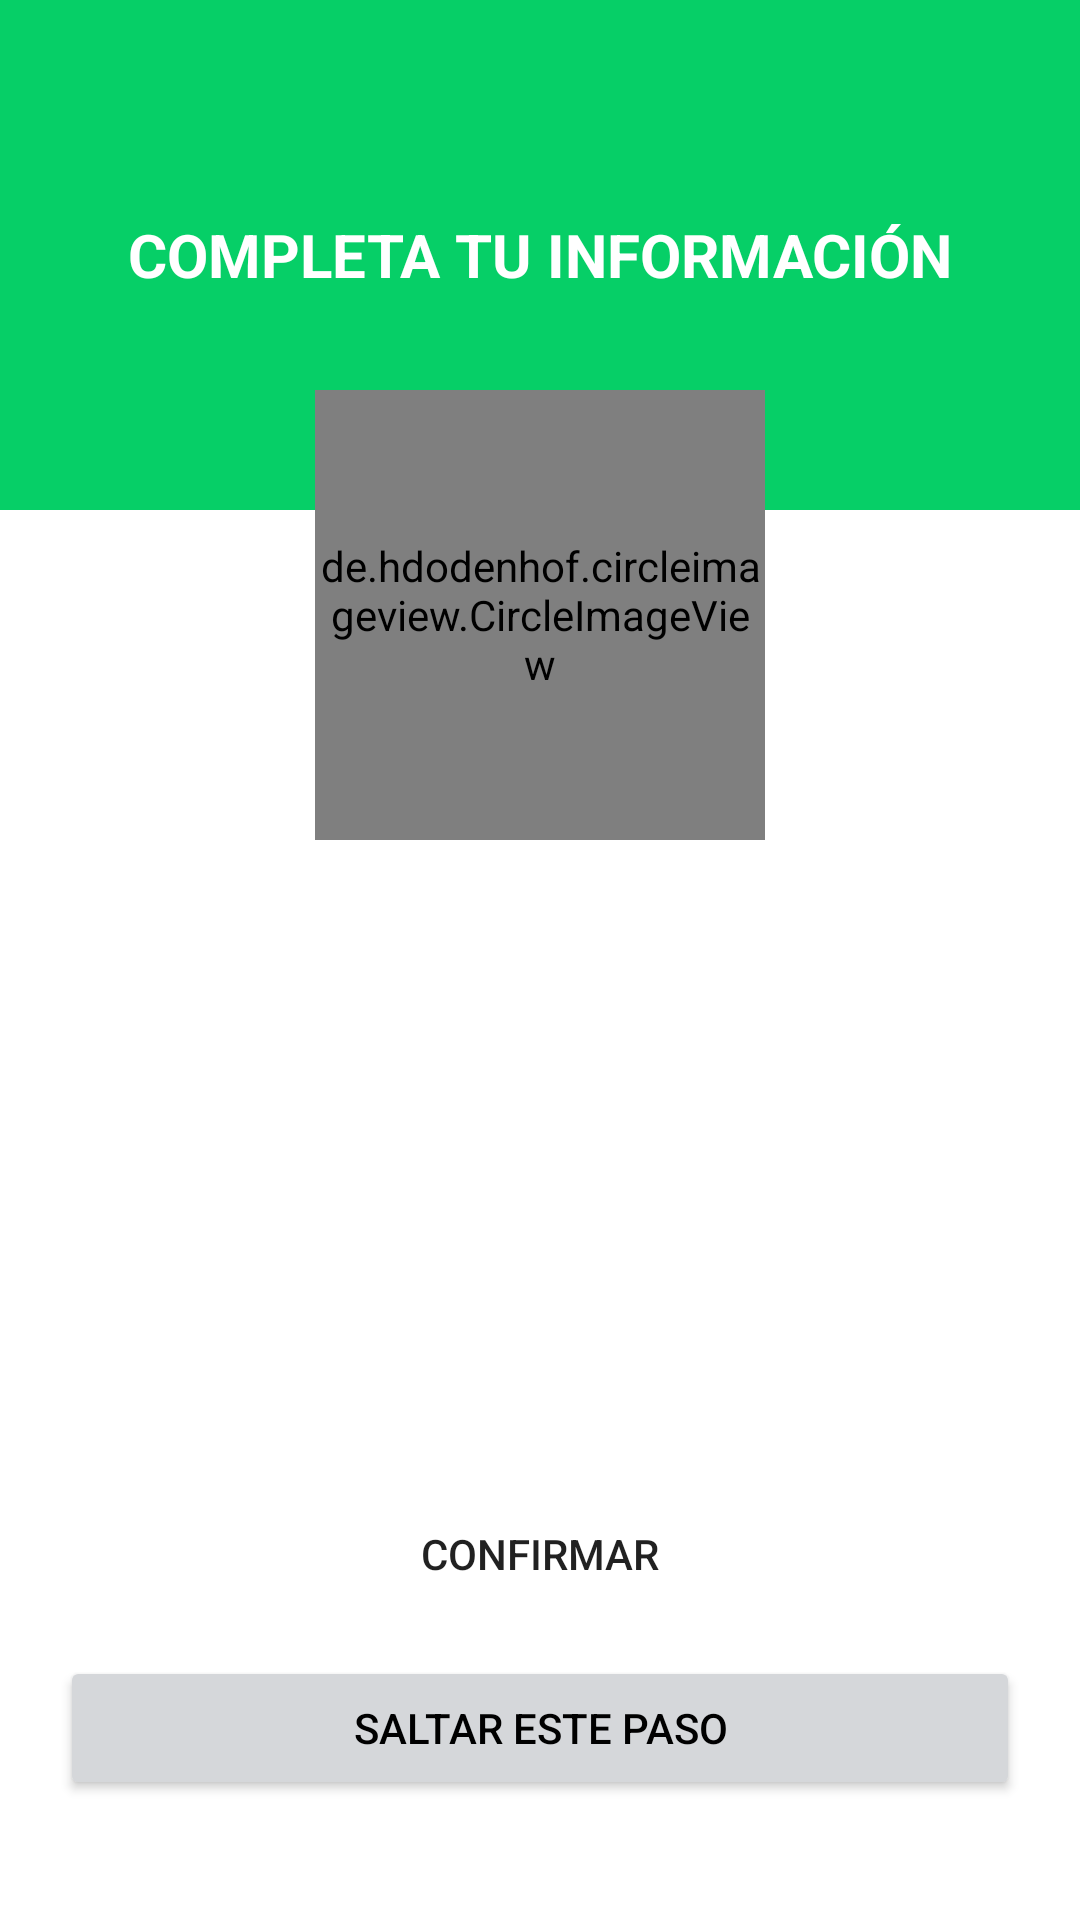

The Android layout XML behind this screen, and the referenced resources:
<!-- AndroidManifest.xml: application theme Theme.App33 -->
<!-- res/layout/activity_save_image.xml -->
<?xml version="1.0" encoding="utf-8"?>
<androidx.coordinatorlayout.widget.CoordinatorLayout
    xmlns:android="http://schemas.android.com/apk/res/android"
    xmlns:app="http://schemas.android.com/apk/res-auto"
    xmlns:tools="http://schemas.android.com/tools"
    android:id="@+id/main"
    android:layout_width="match_parent"
    android:layout_height="match_parent"
    tools:context=".activities.SaveImageActivity">

    <LinearLayout
        android:layout_width="match_parent"
        android:layout_height="match_parent"
        android:orientation="vertical">

        <FrameLayout
            android:layout_width="match_parent"
            android:layout_height="wrap_content">

            <View
                android:layout_width="match_parent"
                android:layout_height="170dp"
                android:background="@color/green" />

            <TextView
                android:layout_width="match_parent"
                android:layout_height="wrap_content"
                android:gravity="center"
                android:layout_gravity="center"
                android:text="COMPLETA TU INFORMACIÓN"
                android:textColor="@color/white"
                android:textSize="20sp"
                android:textStyle="bold" />

        </FrameLayout>

    </LinearLayout>

    <de.hdodenhof.circleimageview.CircleImageView
        android:id="@+id/circleimage_user"
        android:layout_width="150dp"
        android:layout_height="150dp"
        android:src="@drawable/ic_person"
        android:layout_marginTop="130dp"
        app:civ_border_color="@color/gray"
        app:civ_border_width="5dp"
        app:civ_circle_background_color="@color/white"
        android:layout_gravity="center|top" />

    <LinearLayout
        android:layout_width="match_parent"
        android:layout_height="wrap_content"
        android:orientation="vertical"
        android:layout_gravity="bottom"
        android:padding="20dp">

        <Button
            android:id="@+id/btn_confirm"
            android:layout_width="match_parent"
            android:layout_height="wrap_content"
            android:text="CONFIRMAR"
            android:background="@drawable/rounded_button" />

        <Button
            android:id="@+id/btn_next"
            android:layout_width="match_parent"
            android:layout_height="wrap_content"
            android:text="Saltar este paso"
            android:layout_marginTop="10dp"
            android:layout_marginBottom="20dp"
            android:backgroundTint="@color/gray"
            android:textColor="@color/black" />
    </LinearLayout>

</androidx.coordinatorlayout.widget.CoordinatorLayout>
<!-- resources referenced by this layout -->
<resources>
  <color name="black">#FF000000</color>
  <color name="gray">#D5D7DA</color>
  <color name="green">#06CF67</color>
  <color name="white">#FFFFFFFF</color>
  <!-- drawable ic_person (drawable) -->
  <vector xmlns:android="http://schemas.android.com/apk/res/android" android:height="200dp" android:tint="#C1C9C9" android:viewportHeight="24" android:viewportWidth="24" android:width="200dp">
        
      <path android:fillColor="@android:color/white" android:pathData="M12,12c2.21,0 4,-1.79 4,-4s-1.79,-4 -4,-4 -4,1.79 -4,4 1.79,4 4,4zM12,14c-2.67,0 -8,1.34 -8,4v2h16v-2c0,-2.66 -5.33,-4 -8,-4z"/>
      
  </vector>
  <!-- drawable rounded_button (drawable) -->
  <?xml version="1.0" encoding="utf-8"?>
  <shape
      xmlns:android="http://schemas.android.com/apk/res/android"
      android:shape="rectangle"
      android:padding="10dp">
          <corners android:radius="20dp" />
  
  </shape>
  <style name="Theme.App33" parent="Theme.MaterialComponents.DayNight.NoActionBar">
          <item name="colorPrimary">@color/green</item>
          <item name="colorPrimaryVariant">@color/green_accent</item>
          <item name="colorOnPrimary">@color/white</item>
  
          
          <item name="colorSecondary">@color/gray_light</item>
          <item name="colorSecondaryVariant">@color/gray</item>
          <item name="colorOnSecondary">@color/black</item>
  
         
          <item name="android:statusBarColor" tools:targetApi="l">?attr/colorPrimaryVariant</item>
  
      </style>
  <color name="green_accent">#0CA355</color>
  <color name="gray_light">#F5F5F5</color>
</resources>
